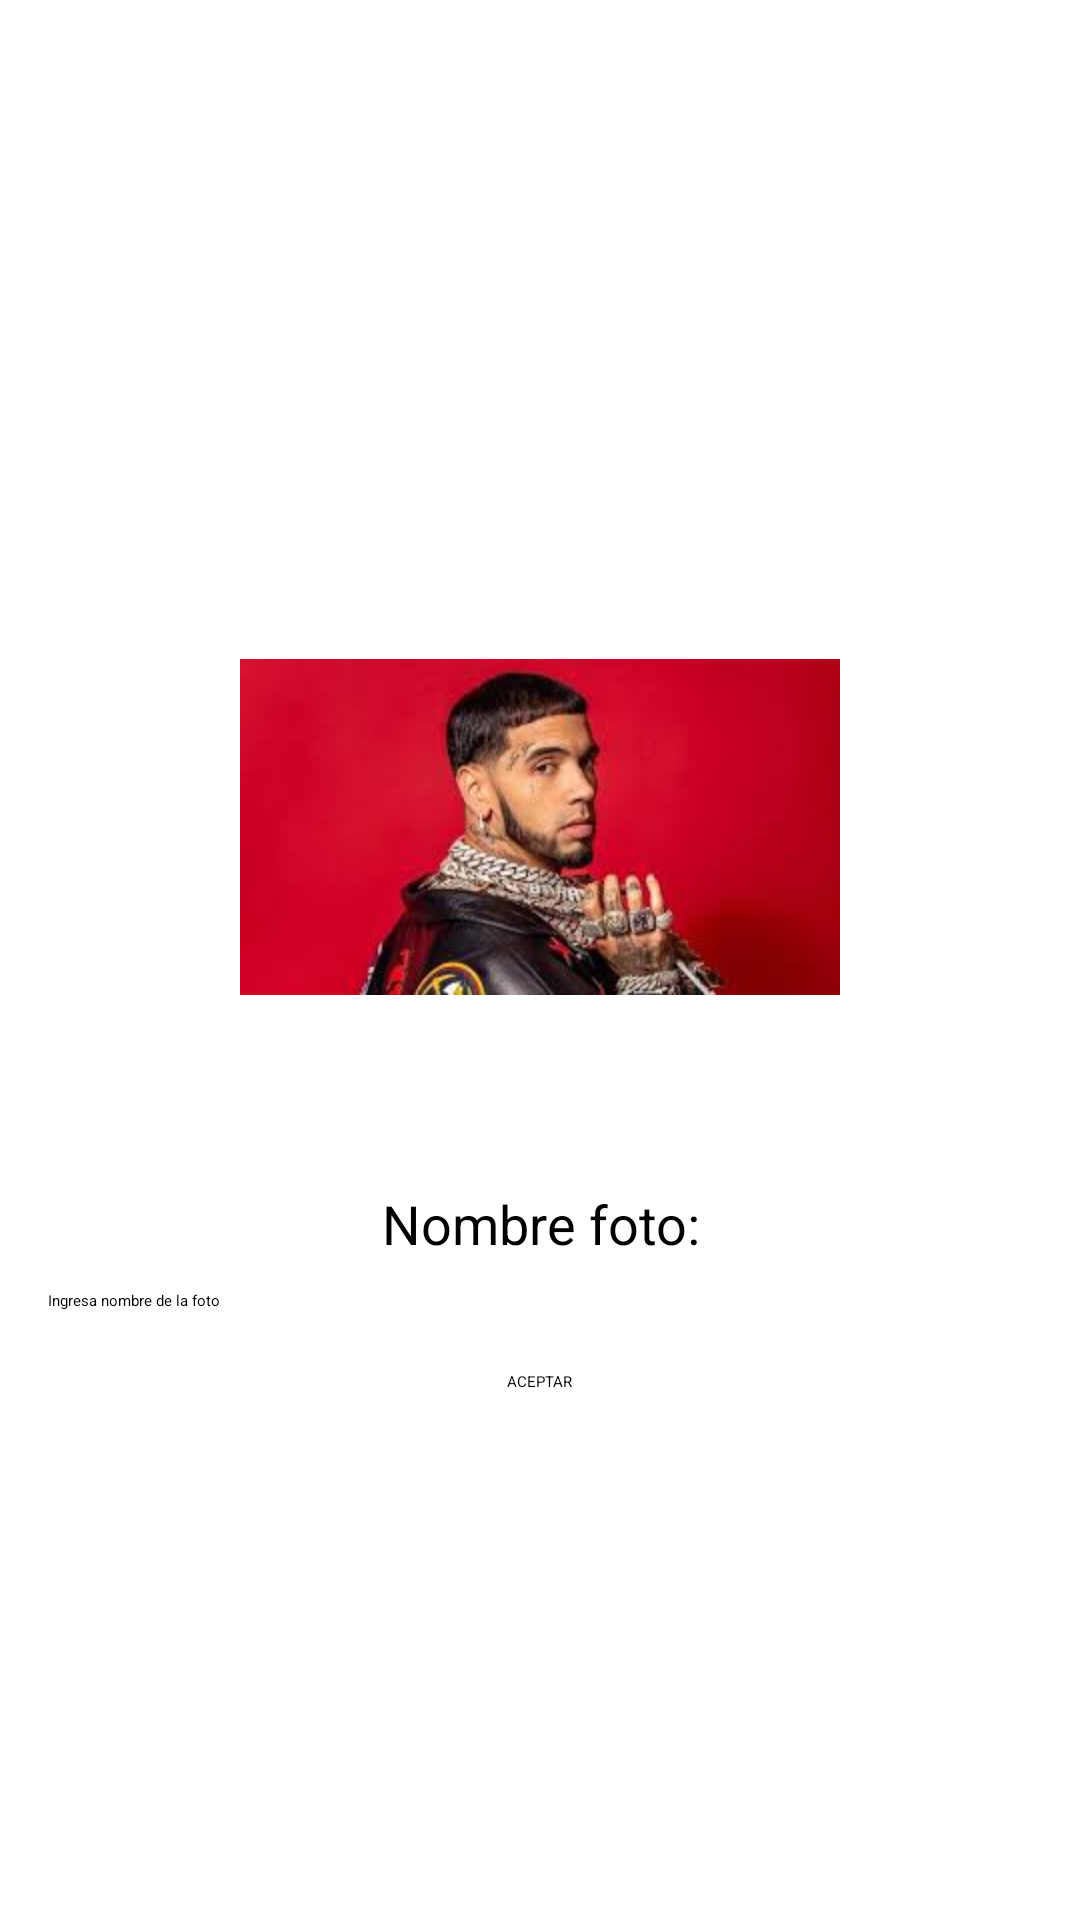

Produce the Android XML layout that renders to this screen, including the resource entries it uses.
<!-- AndroidManifest.xml: activity theme Theme.Actividad21 -->
<!-- res/layout/activity_main.xml -->
<LinearLayout xmlns:android="http://schemas.android.com/apk/res/android"
    android:layout_width="match_parent"
    android:layout_height="match_parent"
    android:orientation="vertical"
    android:padding="16dp"
    android:gravity="center">

    
    <ImageView
        android:id="@+id/imageView"
        android:layout_width="200dp"
        android:layout_height="200dp"
        android:contentDescription="Vista previa de la foto"
        android:src="@drawable/anuel"
        android:layout_gravity="center"/>

    
    <TextView
        android:layout_width="wrap_content"
        android:layout_height="wrap_content"
        android:text="Nombre foto:"
        android:textSize="18sp"
        android:layout_marginTop="20dp"
        android:gravity="center"/>

    
    <EditText
        android:id="@+id/et_nombre_foto"
        android:layout_width="match_parent"
        android:layout_height="wrap_content"
        android:hint="Ingresa nombre de la foto"
        android:layout_marginTop="10dp"/>

    
    <Button
        android:id="@+id/btn_aceptar"
        android:layout_width="wrap_content"
        android:layout_height="wrap_content"
        android:text="ACEPTAR"
        android:layout_marginTop="20dp"
        android:layout_gravity="center"/>
</LinearLayout>
<!-- resources referenced by this layout -->
<resources>
  <!-- drawable anuel: jpg bitmap (drawable, 6515 bytes) -->
  <style name="Theme.Actividad21" parent="Base.Theme.Actividad21">
          
          <item name="android:navigationBarColor">@android:color/transparent</item>
          <item name="android:statusBarColor">@android:color/transparent</item>
          <item name="android:windowLightStatusBar">?attr/isLightTheme</item>
      </style>
</resources>
